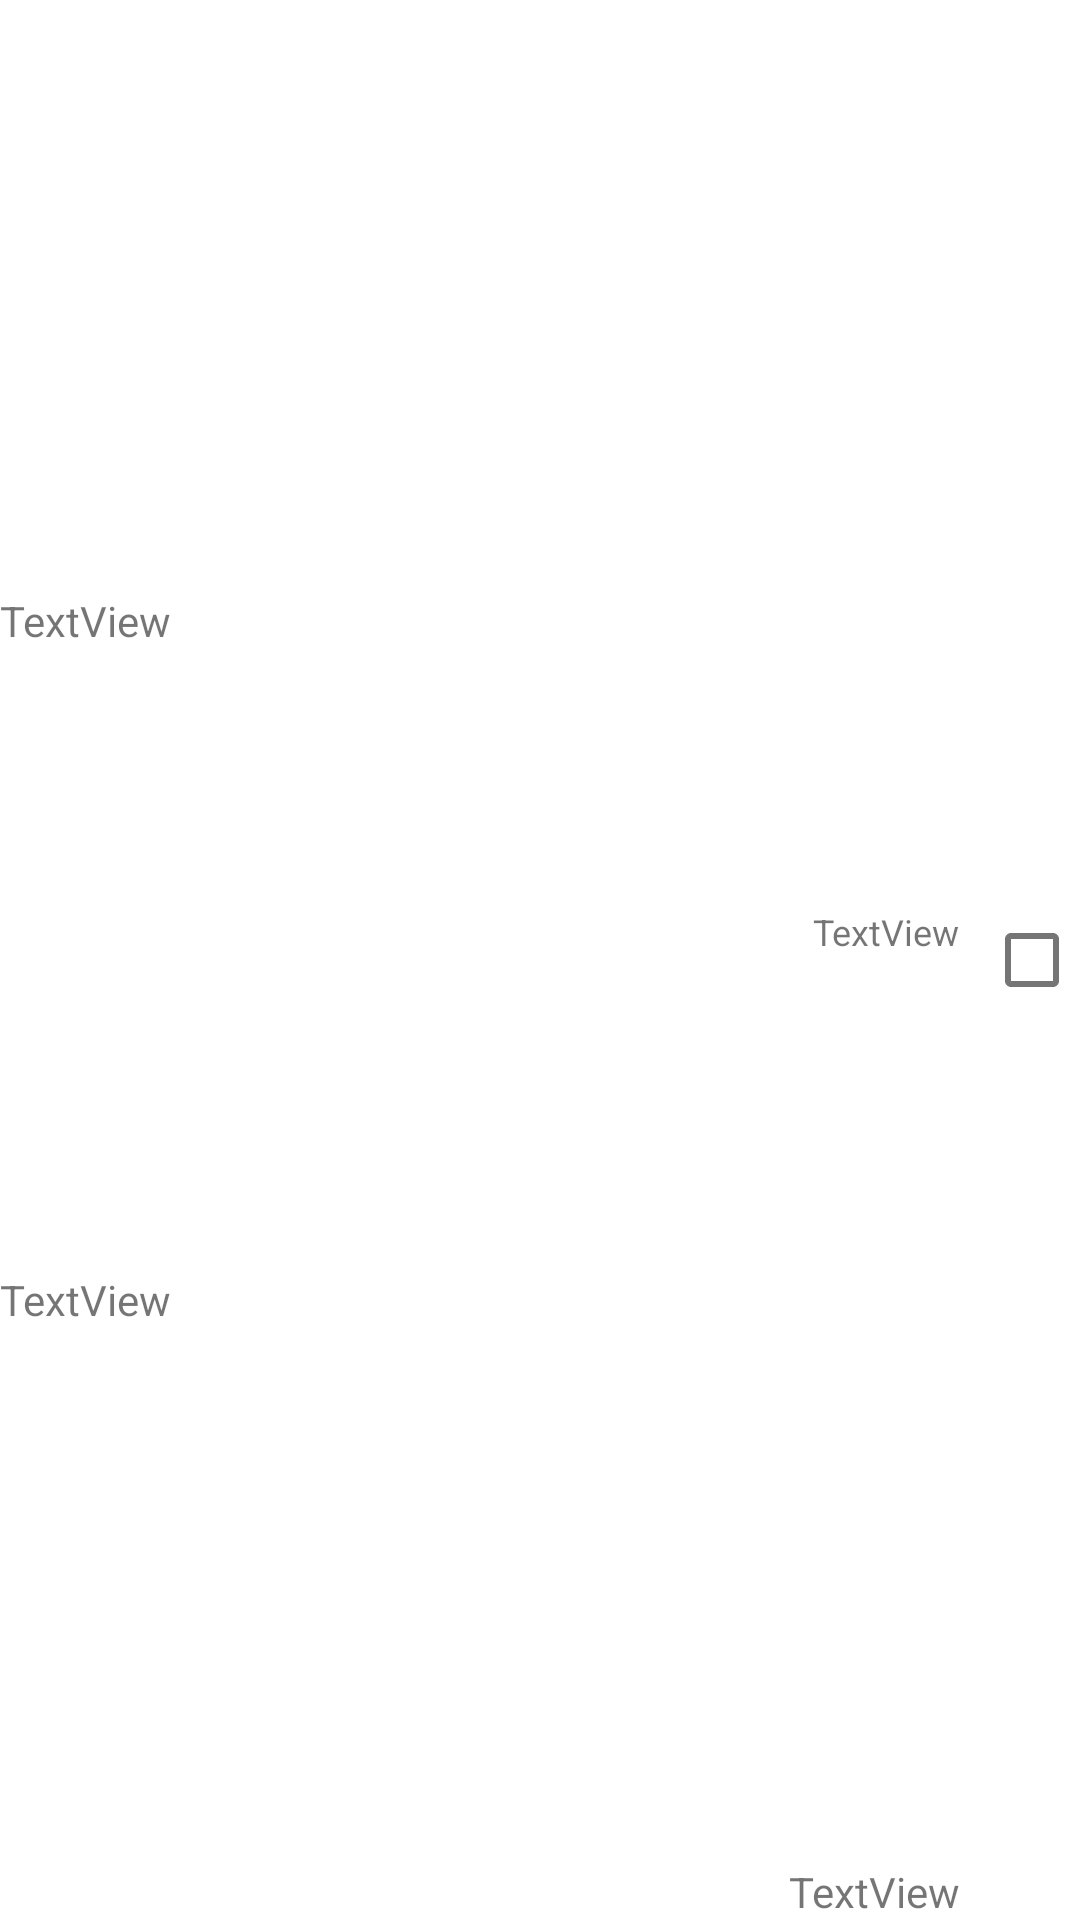

Reconstruct the res/layout file that produces this screen, plus the resources it refers to.
<!-- AndroidManifest.xml: application theme Theme.HoneydewList -->
<!-- res/layout/list_task_single.xml -->
<?xml version="1.0" encoding="utf-8"?>
<androidx.constraintlayout.widget.ConstraintLayout xmlns:android="http://schemas.android.com/apk/res/android"
    xmlns:app="http://schemas.android.com/apk/res-auto"
    xmlns:tools="http://schemas.android.com/tools"
    android:layout_width="match_parent"
    android:layout_height="wrap_content"
    >

    <TextView
        android:id="@+id/list_item_owner"
        android:layout_width="wrap_content"
        android:layout_height="wrap_content"
        android:layout_marginEnd="8dp"
        android:layout_marginRight="8dp"
        android:text="@string/defaultTextViewValue"
        android:textSize="12sp"
        app:layout_constraintBottom_toTopOf="@+id/list_item_melon_count"
        app:layout_constraintEnd_toStartOf="@+id/list_item_check_box"
        app:layout_constraintTop_toTopOf="parent" />

    <TextView
        android:id="@+id/list_item_name"
        android:layout_width="wrap_content"
        android:layout_height="wrap_content"
        android:text="@string/defaultTextViewValue"
        app:layout_constraintBottom_toTopOf="@+id/list_item_description"
        app:layout_constraintStart_toStartOf="parent"
        app:layout_constraintTop_toTopOf="parent" />

    <TextView
        android:id="@+id/list_item_description"
        android:layout_width="wrap_content"
        android:layout_height="wrap_content"
        android:layout_marginTop="10dp"
        android:text="@string/defaultTextViewValue"
        app:layout_constraintBottom_toBottomOf="parent"
        app:layout_constraintStart_toStartOf="parent"
        app:layout_constraintTop_toBottomOf="@+id/list_item_name" />

    <TextView
        android:id="@+id/list_item_melon_count"
        android:layout_width="wrap_content"
        android:layout_height="wrap_content"
        android:layout_marginEnd="8dp"
        android:layout_marginRight="8dp"
        android:text="@string/defaultTextViewValue"
        app:layout_constraintBottom_toBottomOf="parent"
        app:layout_constraintEnd_toStartOf="@+id/list_item_check_box" />

    <CheckBox
        android:id="@+id/list_item_check_box"
        android:layout_width="wrap_content"
        android:layout_height="wrap_content"
        android:minWidth="0dp"
        android:minHeight="0dp"
        android:textIsSelectable="false"
        app:layout_constraintBottom_toBottomOf="parent"
        app:layout_constraintEnd_toEndOf="parent"
        app:layout_constraintTop_toTopOf="parent" />

</androidx.constraintlayout.widget.ConstraintLayout>
<!-- resources referenced by this layout -->
<resources>
  <string name="defaultTextViewValue">TextView</string>
  <style name="Theme.HoneydewList" parent="Theme.MaterialComponents.DayNight.DarkActionBar">
          
          <item name="colorPrimary">@color/purple_500</item>
          <item name="colorPrimaryVariant">@color/purple_700</item>
          <item name="colorOnPrimary">@color/white</item>
          
          <item name="colorSecondary">@color/teal_200</item>
          <item name="colorSecondaryVariant">@color/teal_700</item>
          <item name="colorOnSecondary">@color/black</item>
          
          <item name="android:statusBarColor" tools:targetApi="l">?attr/colorPrimaryVariant</item>
          
      </style>
  <!-- not gathered from this repository: default colours our renderer supplied (Android Studio template values) -->
  <color name="purple_500">#FF6200EE</color>
  <color name="purple_700">#FF3700B3</color>
  <color name="teal_200">#FF03DAC5</color>
  <color name="teal_700">#FF018786</color>
  <color name="black">#FF000000</color>
  <color name="white">#FFFFFFFF</color>
</resources>
